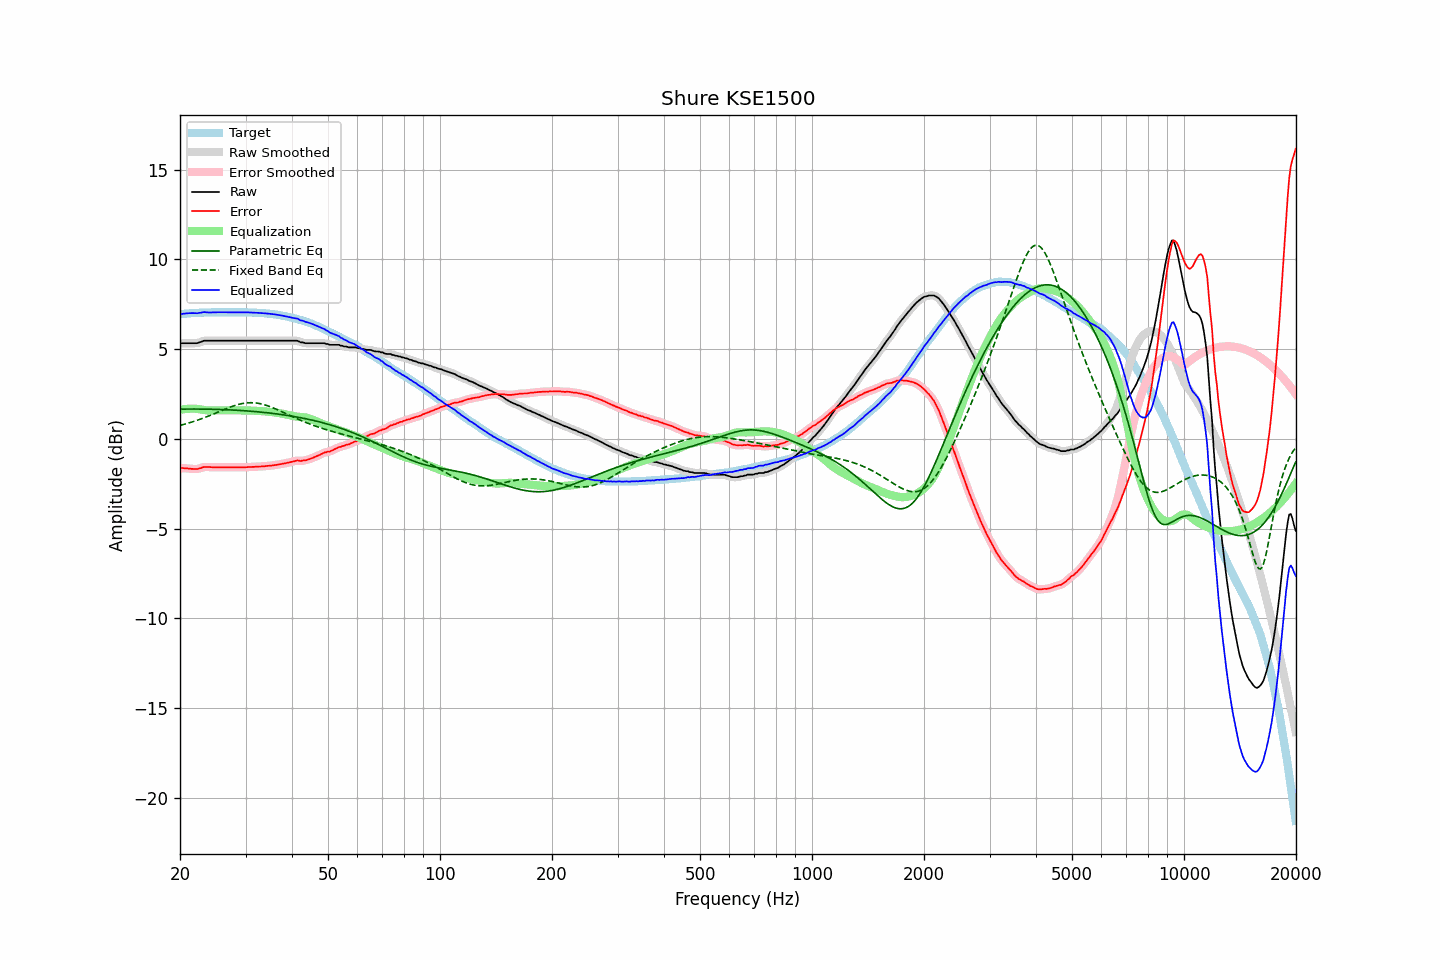

Source data for this figure (header and first rows):
frequency, raw, error, smoothed, error_smoothed, equalization, parametric_eq, fixed_band_eq, equalized_raw, equalized_smoothed, target
20.00, 5.30, -1.64, 5.31, -1.63, 1.61, 1.65, 0.74, 6.91, 6.92, 6.94
20.20, 5.32, -1.63, 5.32, -1.63, 1.63, 1.65, 0.77, 6.95, 6.94, 6.95
20.40, 5.32, -1.64, 5.32, -1.64, 1.64, 1.65, 0.79, 6.97, 6.96, 6.96
20.61, 5.32, -1.65, 5.32, -1.64, 1.65, 1.66, 0.82, 6.98, 6.98, 6.97
20.81, 5.32, -1.65, 5.32, -1.65, 1.66, 1.66, 0.84, 6.99, 6.99, 6.97
21.02, 5.32, -1.66, 5.32, -1.66, 1.67, 1.66, 0.87, 6.99, 6.99, 6.98
21.23, 5.32, -1.67, 5.32, -1.66, 1.67, 1.66, 0.89, 7.00, 7.00, 6.99
21.44, 5.32, -1.68, 5.32, -1.67, 1.68, 1.66, 0.92, 7.00, 7.00, 7.00
21.66, 5.32, -1.68, 5.32, -1.68, 1.68, 1.66, 0.95, 7.00, 7.00, 7.00
21.87, 5.32, -1.69, 5.32, -1.69, 1.68, 1.66, 0.98, 7.00, 7.00, 7.01
22.09, 5.32, -1.69, 5.33, -1.68, 1.67, 1.66, 1.01, 6.99, 7.00, 7.01
22.31, 5.33, -1.69, 5.34, -1.68, 1.66, 1.66, 1.04, 6.99, 7.00, 7.02
22.54, 5.37, -1.65, 5.36, -1.66, 1.64, 1.66, 1.07, 7.02, 7.01, 7.02
22.76, 5.39, -1.64, 5.40, -1.63, 1.63, 1.66, 1.10, 7.02, 7.03, 7.03
22.99, 5.43, -1.60, 5.43, -1.60, 1.61, 1.65, 1.14, 7.04, 7.04, 7.03
23.22, 5.46, -1.57, 5.45, -1.58, 1.60, 1.65, 1.17, 7.06, 7.05, 7.03
23.45, 5.46, -1.58, 5.47, -1.57, 1.58, 1.65, 1.20, 7.05, 7.05, 7.04
23.69, 5.46, -1.58, 5.47, -1.57, 1.58, 1.65, 1.24, 7.04, 7.04, 7.04
23.92, 5.46, -1.58, 5.46, -1.58, 1.57, 1.65, 1.28, 7.04, 7.04, 7.04
24.16, 5.46, -1.58, 5.46, -1.58, 1.57, 1.65, 1.31, 7.04, 7.04, 7.04
24.40, 5.46, -1.59, 5.46, -1.58, 1.58, 1.64, 1.35, 7.04, 7.04, 7.05
24.65, 5.46, -1.59, 5.46, -1.59, 1.58, 1.64, 1.39, 7.04, 7.04, 7.05
24.89, 5.46, -1.59, 5.46, -1.59, 1.58, 1.64, 1.42, 7.05, 7.05, 7.05
25.14, 5.46, -1.59, 5.46, -1.59, 1.59, 1.64, 1.46, 7.05, 7.05, 7.05
25.39, 5.46, -1.59, 5.46, -1.59, 1.59, 1.63, 1.50, 7.05, 7.05, 7.05
25.65, 5.46, -1.59, 5.46, -1.59, 1.59, 1.63, 1.54, 7.05, 7.05, 7.05
25.91, 5.46, -1.59, 5.46, -1.59, 1.59, 1.63, 1.58, 7.05, 7.05, 7.05
26.16, 5.46, -1.59, 5.46, -1.59, 1.59, 1.63, 1.61, 7.05, 7.05, 7.05
26.43, 5.46, -1.59, 5.46, -1.59, 1.59, 1.62, 1.65, 7.05, 7.05, 7.05
26.69, 5.46, -1.59, 5.46, -1.59, 1.59, 1.62, 1.69, 7.05, 7.05, 7.05
26.96, 5.46, -1.59, 5.46, -1.59, 1.59, 1.61, 1.72, 7.05, 7.05, 7.05
27.23, 5.46, -1.59, 5.46, -1.59, 1.59, 1.61, 1.76, 7.05, 7.05, 7.05
27.50, 5.46, -1.59, 5.46, -1.59, 1.59, 1.61, 1.79, 7.05, 7.05, 7.05
27.77, 5.46, -1.59, 5.46, -1.59, 1.59, 1.60, 1.82, 7.05, 7.05, 7.05
28.05, 5.46, -1.59, 5.46, -1.59, 1.59, 1.60, 1.85, 7.05, 7.05, 7.05
28.33, 5.46, -1.59, 5.46, -1.59, 1.59, 1.59, 1.88, 7.05, 7.05, 7.05
28.62, 5.46, -1.59, 5.46, -1.59, 1.59, 1.59, 1.90, 7.05, 7.05, 7.05
28.90, 5.46, -1.59, 5.46, -1.59, 1.59, 1.58, 1.93, 7.05, 7.05, 7.05
29.19, 5.46, -1.59, 5.46, -1.59, 1.59, 1.57, 1.95, 7.05, 7.05, 7.05
29.48, 5.46, -1.59, 5.46, -1.59, 1.59, 1.57, 1.97, 7.05, 7.05, 7.05
29.78, 5.46, -1.59, 5.46, -1.59, 1.58, 1.56, 1.98, 7.05, 7.05, 7.05
30.08, 5.46, -1.59, 5.46, -1.58, 1.58, 1.56, 1.99, 7.05, 7.05, 7.05
30.38, 5.46, -1.58, 5.46, -1.58, 1.58, 1.55, 2.00, 7.04, 7.04, 7.04
30.68, 5.46, -1.58, 5.46, -1.58, 1.58, 1.54, 2.01, 7.04, 7.04, 7.04
30.99, 5.46, -1.58, 5.46, -1.57, 1.57, 1.54, 2.01, 7.04, 7.04, 7.04
31.30, 5.46, -1.57, 5.46, -1.57, 1.57, 1.53, 2.01, 7.03, 7.03, 7.03
31.61, 5.46, -1.57, 5.46, -1.56, 1.56, 1.52, 2.00, 7.03, 7.03, 7.03
31.93, 5.46, -1.56, 5.46, -1.56, 1.56, 1.51, 2.00, 7.02, 7.02, 7.02
32.24, 5.46, -1.56, 5.46, -1.55, 1.55, 1.51, 1.99, 7.02, 7.02, 7.02
32.57, 5.46, -1.55, 5.46, -1.55, 1.55, 1.50, 1.97, 7.01, 7.01, 7.01
32.89, 5.46, -1.55, 5.46, -1.54, 1.54, 1.49, 1.95, 7.01, 7.01, 7.01
33.22, 5.46, -1.54, 5.46, -1.54, 1.54, 1.48, 1.93, 7.00, 7.00, 7.00
33.55, 5.46, -1.54, 5.46, -1.53, 1.53, 1.47, 1.91, 6.99, 6.99, 7.00
33.89, 5.46, -1.53, 5.46, -1.53, 1.52, 1.46, 1.88, 6.99, 6.99, 6.99
34.23, 5.46, -1.52, 5.46, -1.52, 1.52, 1.45, 1.85, 6.98, 6.98, 6.98
34.57, 5.46, -1.51, 5.46, -1.51, 1.51, 1.44, 1.82, 6.97, 6.97, 6.97
34.92, 5.46, -1.50, 5.46, -1.50, 1.50, 1.43, 1.79, 6.96, 6.96, 6.96
35.27, 5.46, -1.50, 5.46, -1.49, 1.49, 1.42, 1.76, 6.95, 6.95, 6.96
35.62, 5.46, -1.48, 5.46, -1.48, 1.48, 1.41, 1.72, 6.94, 6.94, 6.94
35.97, 5.46, -1.47, 5.46, -1.47, 1.47, 1.40, 1.68, 6.93, 6.93, 6.93
... 635 more rows
